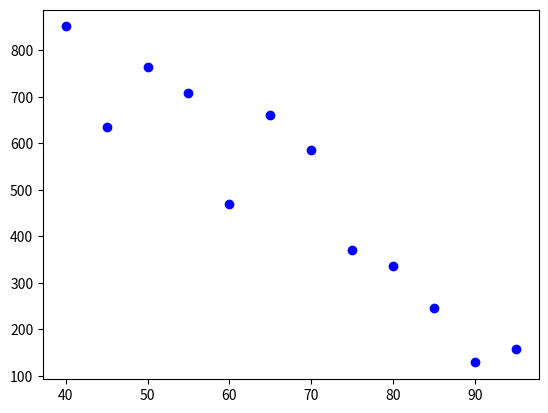

The matplotlib source for this figure:
import matplotlib.pyplot as plt
import scipy.stats as sc
import numpy as np

# Accelerated life test
# 12 motors were operated under high temperature conditions
# The lifetimes (in hours) were measured at ambient temperatures (in deg C)
# ranging from 40 to 95 in steps of 5 (i.e. first lifetime measurement was taken at 40 C, second at 45, and so on):

temperature = [40, 45, 50, 55, 60, 65, 70, 75, 80, 85, 90, 95]
lifetime = [851, 635, 764, 708, 469, 661, 586, 371, 337, 245, 129, 158]

# Plot the data
# Fit a least squares regression line to the data
# Find the correlation coefficient

plt.figure()
plt.scatter(temperature, lifetime, color='blue', label='Data Points')

A = np.column_stack((temperature, np.ones_like(temperature)))
coeff = np.linalg.lstsq(A, lifetime)[0]
# print(coeff)
# [ -12.61118881 1344.08857809]

coeffs = sc.linregress(temperature, lifetime)
# print(coeffs)
# slope=-12.611188811188812, intercept=1344.088578088578

correlation_matrix = np.corrcoef(temperature, lifetime)
correlation_coefficient = correlation_matrix[0, 1]
print("Correlation Coefficient:", correlation_coefficient)
# -0.9346328250899916

#### SANITY PLOT ####
# line = coeffs.slope * np.array(temperature) + coeffs.intercept
# plt.figure()
# plt.plot(temperature, line, color='red', label='Least Squares Fit')
# plt.scatter(temperature, lifetime, color='blue', label='Data Points')
# plt.xlabel('Temperature (deg C)')
# plt.ylabel('Lifetime (hours)')
# plt.title('Lifetime vs Temperature with Least Squares Fit')
# plt.legend()
# plt.annotate(f'Correlation Coefficient: {correlation_coefficient:.2f}', xy=(0.05, 0.95), xycoords='axes fraction', fontsize=10, verticalalignment='top')
# plt.show()
